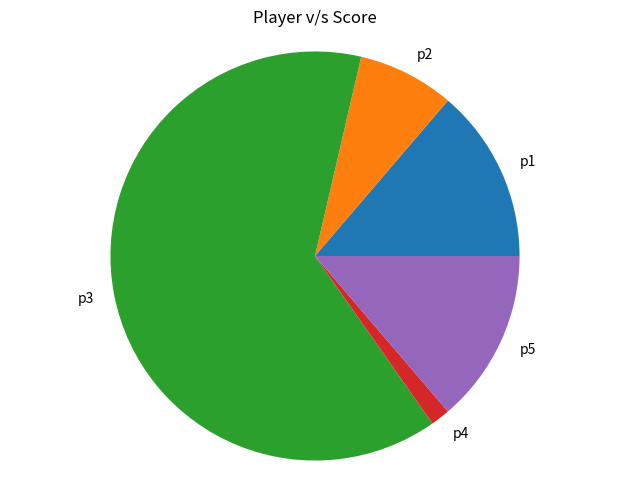

Recreate this plot in Python.
#5b
import matplotlib.pyplot as plt
import random as rdm
data = [rdm.randint(0,100) for _ in range(0,5)]
clrs = ["red", "green", "blue", "gold", "orange"]
lbl = ["p1", "p2", "p3", "p4", "p5"]
plt.pie(data, labels=lbl)
plt.tight_layout()
plt.axis('equal')
plt.title("Player v/s Score")
plt.show()